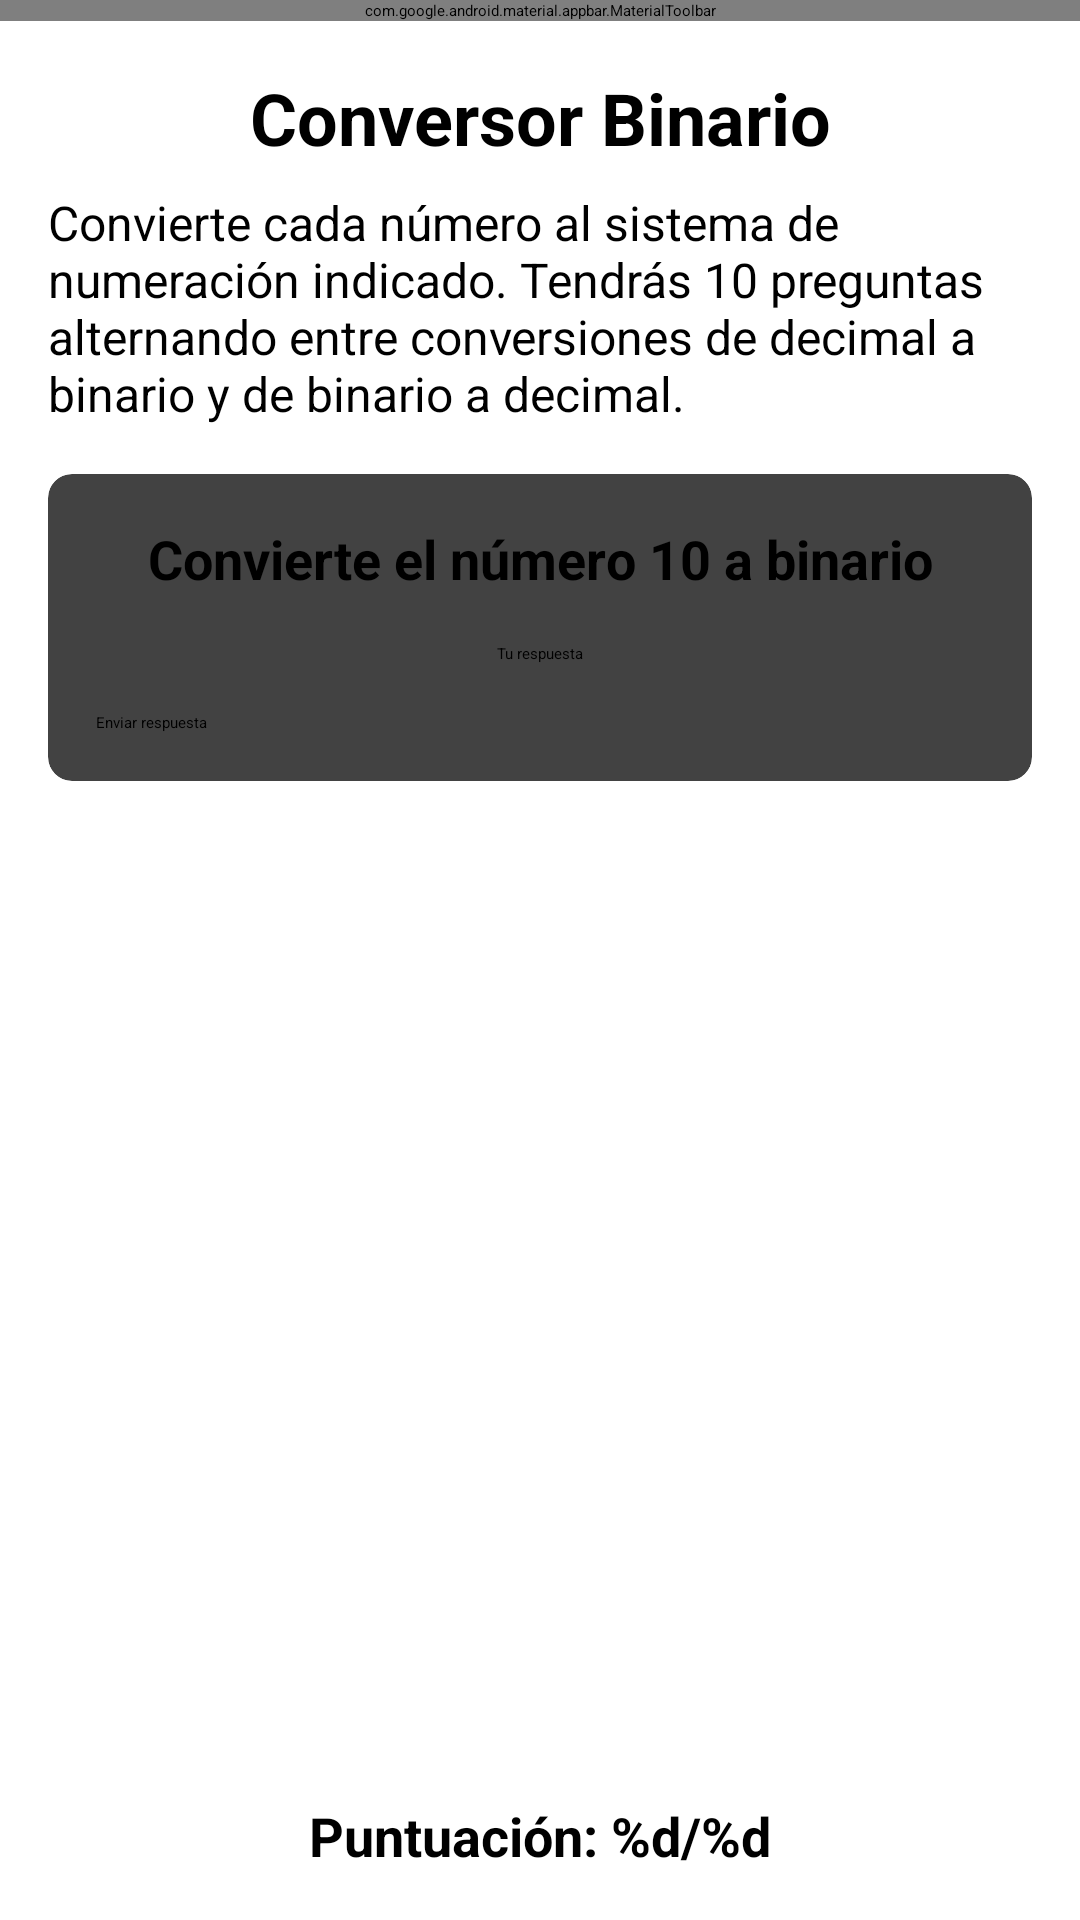

Reconstruct the res/layout file that produces this screen, plus the resources it refers to.
<!-- AndroidManifest.xml: application theme Theme.BinarioEducativo -->
<!-- res/layout/activity_binary_converter_game.xml -->
<?xml version="1.0" encoding="utf-8"?>
<androidx.constraintlayout.widget.ConstraintLayout
    xmlns:android="http://schemas.android.com/apk/res/android"
    xmlns:app="http://schemas.android.com/apk/res-auto"
    xmlns:tools="http://schemas.android.com/tools"
    android:layout_width="match_parent"
    android:layout_height="match_parent"
    tools:context=".games.BinaryConverterGameActivity">

    <com.google.android.material.appbar.MaterialToolbar
        android:id="@+id/toolbar"
        android:layout_width="match_parent"
        android:layout_height="?attr/actionBarSize"
        app:title="@string/game1_title"
        app:navigationIcon="@drawable/ic_back"
        app:layout_constraintTop_toTopOf="parent" />

    <TextView
        android:id="@+id/tvGameTitle"
        android:layout_width="wrap_content"
        android:layout_height="wrap_content"
        android:text="@string/game1_title"
        android:textSize="24sp"
        android:textStyle="bold"
        android:layout_marginTop="16dp"
        app:layout_constraintTop_toBottomOf="@id/toolbar"
        app:layout_constraintStart_toStartOf="parent"
        app:layout_constraintEnd_toEndOf="parent" />

    <TextView
        android:id="@+id/tvGameInstructions"
        android:layout_width="0dp"
        android:layout_height="wrap_content"
        android:text="@string/converter_game_instructions"
        android:textSize="16sp"
        android:layout_marginTop="8dp"
        android:layout_marginStart="16dp"
        android:layout_marginEnd="16dp"
        app:layout_constraintTop_toBottomOf="@id/tvGameTitle"
        app:layout_constraintStart_toStartOf="parent"
        app:layout_constraintEnd_toEndOf="parent" />

    <androidx.cardview.widget.CardView
        android:id="@+id/cardQuestion"
        android:layout_width="0dp"
        android:layout_height="wrap_content"
        android:layout_margin="16dp"
        app:cardCornerRadius="8dp"
        app:cardElevation="4dp"
        app:layout_constraintTop_toBottomOf="@id/tvGameInstructions"
        app:layout_constraintStart_toStartOf="parent"
        app:layout_constraintEnd_toEndOf="parent">

        <LinearLayout
            android:layout_width="match_parent"
            android:layout_height="wrap_content"
            android:orientation="vertical"
            android:padding="16dp">

            <TextView
                android:id="@+id/tvQuestion"
                android:layout_width="match_parent"
                android:layout_height="wrap_content"
                android:text="@string/sample_question"
                android:textSize="18sp"
                android:textStyle="bold"
                android:gravity="center" />

            <EditText
                android:id="@+id/etAnswer"
                android:layout_width="match_parent"
                android:layout_height="wrap_content"
                android:layout_marginTop="16dp"
                android:hint="@string/your_answer"
                android:inputType="text"
                android:textAlignment="center"
                android:importantForAutofill="no" />

            <Button
                android:id="@+id/btnSubmit"
                android:layout_width="match_parent"
                android:layout_height="wrap_content"
                android:text="@string/submit_answer"
                android:layout_marginTop="16dp" />
        </LinearLayout>
    </androidx.cardview.widget.CardView>

    <TextView
        android:id="@+id/tvFeedback"
        android:layout_width="0dp"
        android:layout_height="wrap_content"
        android:layout_marginTop="16dp"
        android:layout_marginStart="16dp"
        android:layout_marginEnd="16dp"
        android:text="@string/correct_feedback"
        android:textSize="18sp"
        android:textStyle="bold"
        android:gravity="center"
        android:visibility="invisible"
        app:layout_constraintTop_toBottomOf="@id/cardQuestion"
        app:layout_constraintStart_toStartOf="parent"
        app:layout_constraintEnd_toEndOf="parent" />

    <TextView
        android:id="@+id/tvScore"
        android:layout_width="wrap_content"
        android:layout_height="wrap_content"
        android:text="@string/score_text"
        android:textSize="18sp"
        android:textStyle="bold"
        android:layout_margin="16dp"
        app:layout_constraintBottom_toBottomOf="parent"
        app:layout_constraintStart_toStartOf="parent"
        app:layout_constraintEnd_toEndOf="parent" />

</androidx.constraintlayout.widget.ConstraintLayout>
<!-- resources referenced by this layout -->
<resources>
  <string name="converter_game_instructions">Convierte cada número al sistema de numeración indicado. Tendrás 10 preguntas alternando entre conversiones de decimal a binario y de binario a decimal.</string>
  <string name="correct_feedback">¡Correcto! ¡Muy bien!</string>
  <string name="game1_title">Conversor Binario</string>
  <string name="sample_question">Convierte el número 10 a binario</string>
  <string name="score_text" formatted="false">Puntuación: %d/%d</string>
  <string name="submit_answer">Enviar respuesta</string>
  <string name="your_answer">Tu respuesta</string>
  <style name="Theme.BinarioEducativo" parent="Theme.BinarioEducativo.Guinda" />
  <style name="Theme.BinarioEducativo.Guinda" parent="Base.Theme.BinarioEducativo">
          <item name="colorPrimary">@color/guinda_primary</item>
          <item name="colorPrimaryVariant">@color/guinda_primary_dark</item>
          <item name="colorAccent">@color/guinda_accent</item>
          <item name="android:colorBackground">@color/guinda_background</item>
          <item name="android:textColor">@color/guinda_text</item>
      </style>
  <style name="Base.Theme.BinarioEducativo" parent="Theme.Material3.DayNight.NoActionBar">
          
          <item name="android:statusBarColor">?attr/colorPrimaryVariant</item>
      </style>
  <color name="guinda_primary">#8b1f30</color>
  <color name="guinda_primary_dark">#5e1521</color>
  <color name="guinda_accent">#c62c43</color>
  <color name="guinda_background">#f8f2f3</color>
  <color name="guinda_text">#333333</color>
</resources>
